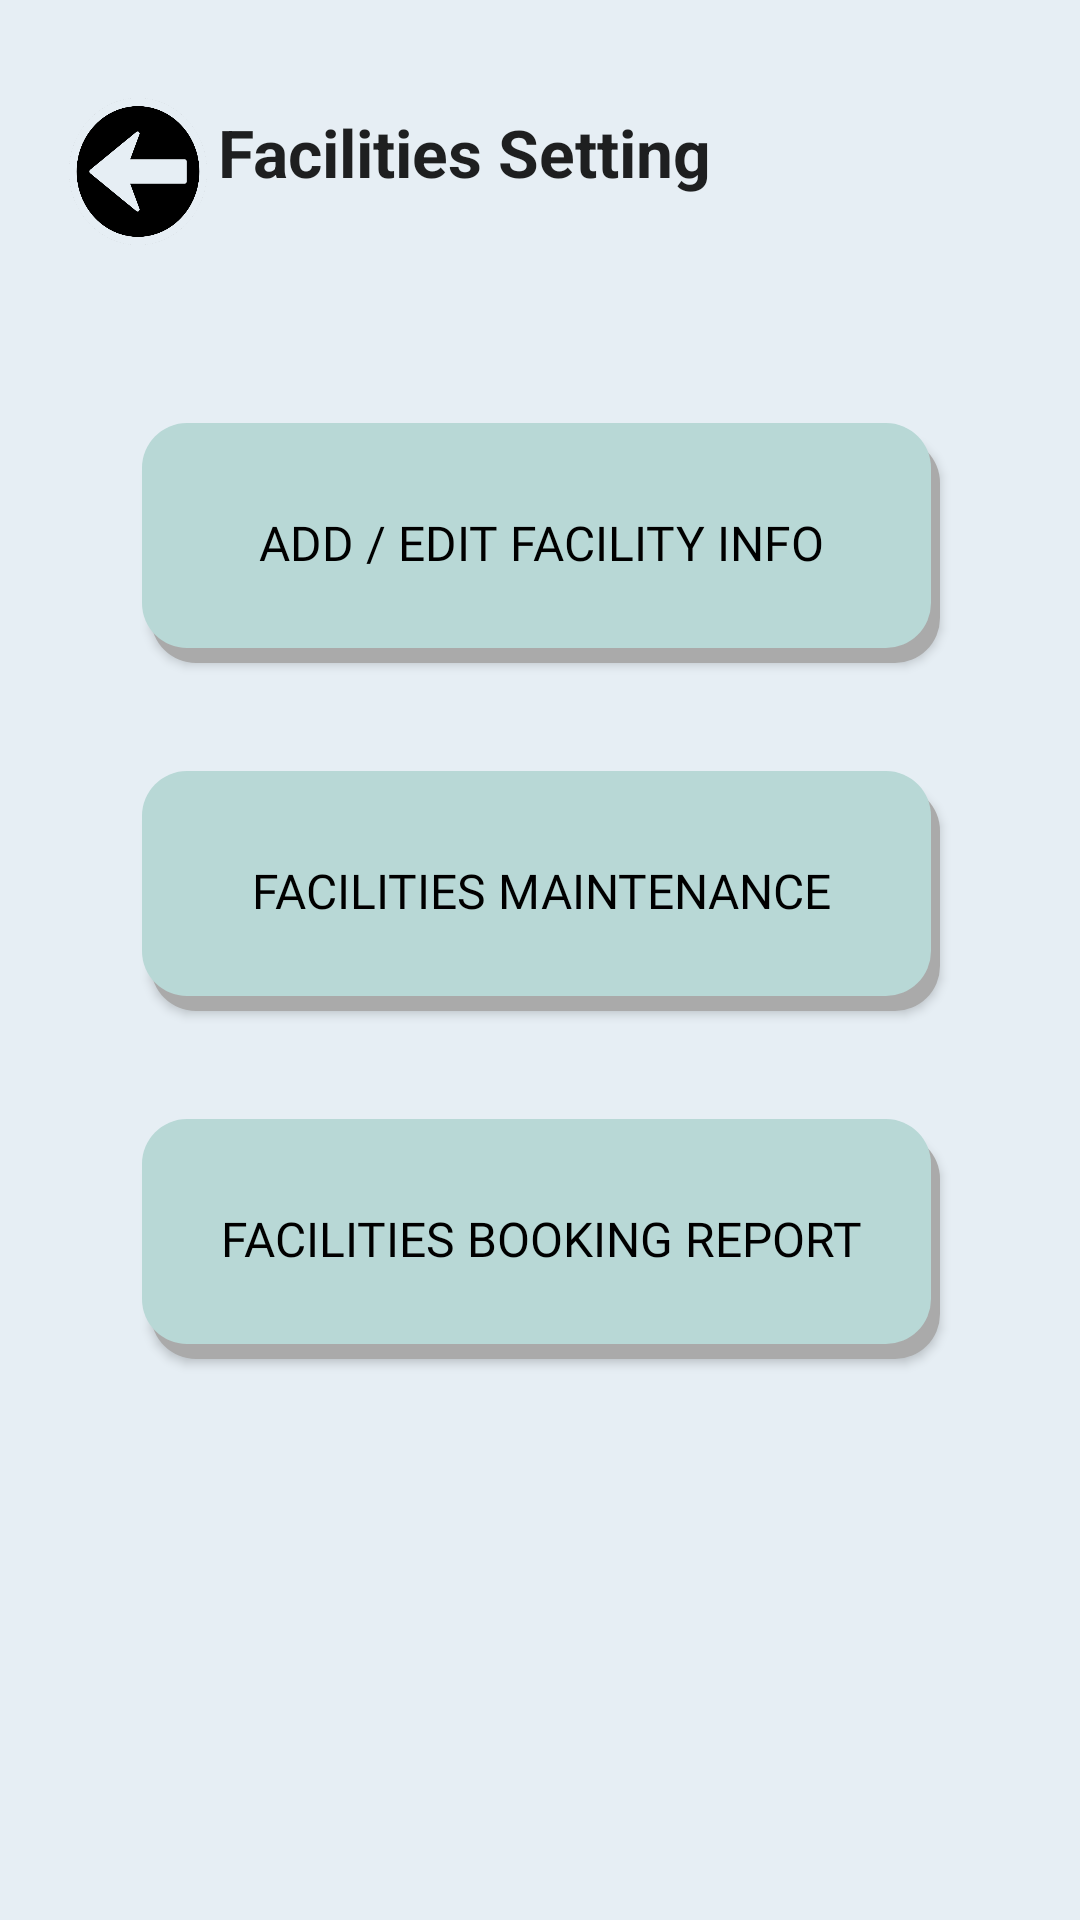

This screen was rendered from an Android layout file. Write that file and the resources it references.
<!-- AndroidManifest.xml: application theme Theme.AppCompat.Light.NoActionBar -->
<!-- res/layout/activity_facilities_setting_menu.xml -->
<?xml version="1.0" encoding="utf-8"?>
<androidx.constraintlayout.widget.ConstraintLayout xmlns:android="http://schemas.android.com/apk/res/android"
    xmlns:app="http://schemas.android.com/apk/res-auto"
    xmlns:tools="http://schemas.android.com/tools"
    android:id="@+id/linearLayout"
    android:layout_width="match_parent"
    android:layout_height="match_parent"
    android:background="#E6EEF4"
    tools:context=".FacilitiesSettingMenu">

    <ImageButton
        android:id="@+id/btnBack"
        android:layout_width="46dp"
        android:layout_height="49dp"
        android:background="@drawable/back_button"
        app:layout_constraintBottom_toTopOf="@+id/btnFacility"
        app:layout_constraintEnd_toEndOf="parent"
        app:layout_constraintHorizontal_bias="0.073"
        app:layout_constraintStart_toStartOf="parent"
        app:layout_constraintTop_toTopOf="parent"
        app:layout_constraintVertical_bias="0.356" />

    <Button
        android:id="@+id/btnFacility"
        android:layout_width="266dp"
        android:layout_height="80dp"
        android:background="@drawable/light_blue_btn"
        android:fontFamily="@font/alata"
        android:text="ADD / EDIT FACILITY INFO"
        app:layout_constraintTop_toBottomOf="@id/facilities_Menu"
        android:textAlignment="center"
        android:textAllCaps="false"
        android:textColor="#000000"
        android:textSize="16sp"
        app:iconTint="#EC9595"
        app:layout_constraintBottom_toTopOf="@+id/btnMaintenance"
        app:layout_constraintEnd_toEndOf="parent"
        app:layout_constraintHorizontal_bias="0.503"
        app:layout_constraintStart_toStartOf="parent"
        app:layout_constraintVertical_bias="0.861"
        app:rippleColor="#EC9595" />

    <Button
        android:id="@+id/btnMaintenance"
        android:layout_width="266dp"
        android:layout_height="80dp"
        android:background="@drawable/light_blue_btn"
        android:fontFamily="@font/alata"
        android:text="FACILITIES MAINTENANCE"
        android:textAlignment="center"
        android:textAllCaps="false"
        android:textColor="#000000"
        android:textSize="16sp"
        app:iconTint="#EC9595"
        app:layout_constraintBottom_toTopOf="@+id/btnFacilitiesReport"
        app:layout_constraintEnd_toEndOf="parent"
        app:layout_constraintHorizontal_bias="0.503"
        app:layout_constraintStart_toStartOf="parent"
        app:layout_constraintTop_toBottomOf="@id/btnFacility"
        app:layout_constraintVertical_bias="0.935"
        app:rippleColor="#EC9595" />

    <Button
        android:id="@+id/btnFacilitiesReport"
        android:layout_width="266dp"
        android:layout_height="80dp"
        android:background="@drawable/light_blue_btn"
        android:fontFamily="@font/alata"
        android:padding="10dp"
        android:text="FACILITIES BOOKING REPORT"
        android:textAlignment="center"
        android:textAllCaps="false"
        android:textColor="#000000"
        android:textSize="16sp"
        app:iconTint="#EC9595"
        app:layout_constraintBottom_toBottomOf="parent"
        app:layout_constraintEnd_toEndOf="parent"
        app:layout_constraintHorizontal_bias="0.503"
        app:layout_constraintStart_toStartOf="parent"
        app:layout_constraintTop_toTopOf="parent"
        app:layout_constraintVertical_bias="0.666"
        app:rippleColor="#EC9595" />

    <ImageView
        android:id="@+id/imageView2"
        android:layout_width="412dp"
        android:layout_height="wrap_content"
        android:layout_alignParentStart="true"
        android:layout_alignParentTop="true"
        android:layout_alignParentEnd="true"
        android:layout_alignParentBottom="true"
        android:layout_centerHorizontal="true"
        android:layout_marginStart="0dp"
        android:layout_marginTop="0dp"
        android:layout_marginEnd="-1dp"
        android:layout_marginBottom="1dp"
        android:scaleType="fitEnd"
        app:srcCompat="@drawable/building"
        tools:ignore="MissingConstraints" />

    <TextView
        android:id="@+id/facilities_Menu"
        android:layout_width="215dp"
        android:layout_height="39dp"
        android:layout_marginBottom="30dp"
        android:text="Facilities Setting"
        android:textAppearance="@style/TextAppearance.AppCompat.Large"
        android:textSize="22sp"
        android:textStyle="bold"
        app:layout_constraintBottom_toTopOf="@+id/btnFacility"
        app:layout_constraintEnd_toEndOf="parent"
        app:layout_constraintStart_toStartOf="parent"
        app:layout_constraintTop_toTopOf="parent"
        app:layout_constraintVertical_bias="0.433"/>

</androidx.constraintlayout.widget.ConstraintLayout>
<!-- resources referenced by this layout -->
<resources>
  <!-- drawable back_button: png bitmap (drawable, 26675 bytes) -->
  <!-- drawable light_blue_btn (drawable) -->
  <?xml version="1.0" encoding="utf-8"?>
  <layer-list xmlns:android="http://schemas.android.com/apk/res/android">
      
      <item android:left="3dp" android:top="5dp">
          <shape>
              <solid android:color="@android:color/darker_gray" />
              <corners android:radius="15dp" />
          </shape>
      </item>
      
      <item android:bottom="5dp" android:right="3dp">
          <shape>
              <solid android:color="#B8D8D6" />
              <corners android:radius="15dp" />
          </shape>
      </item>
  </layer-list>
  
</resources>
